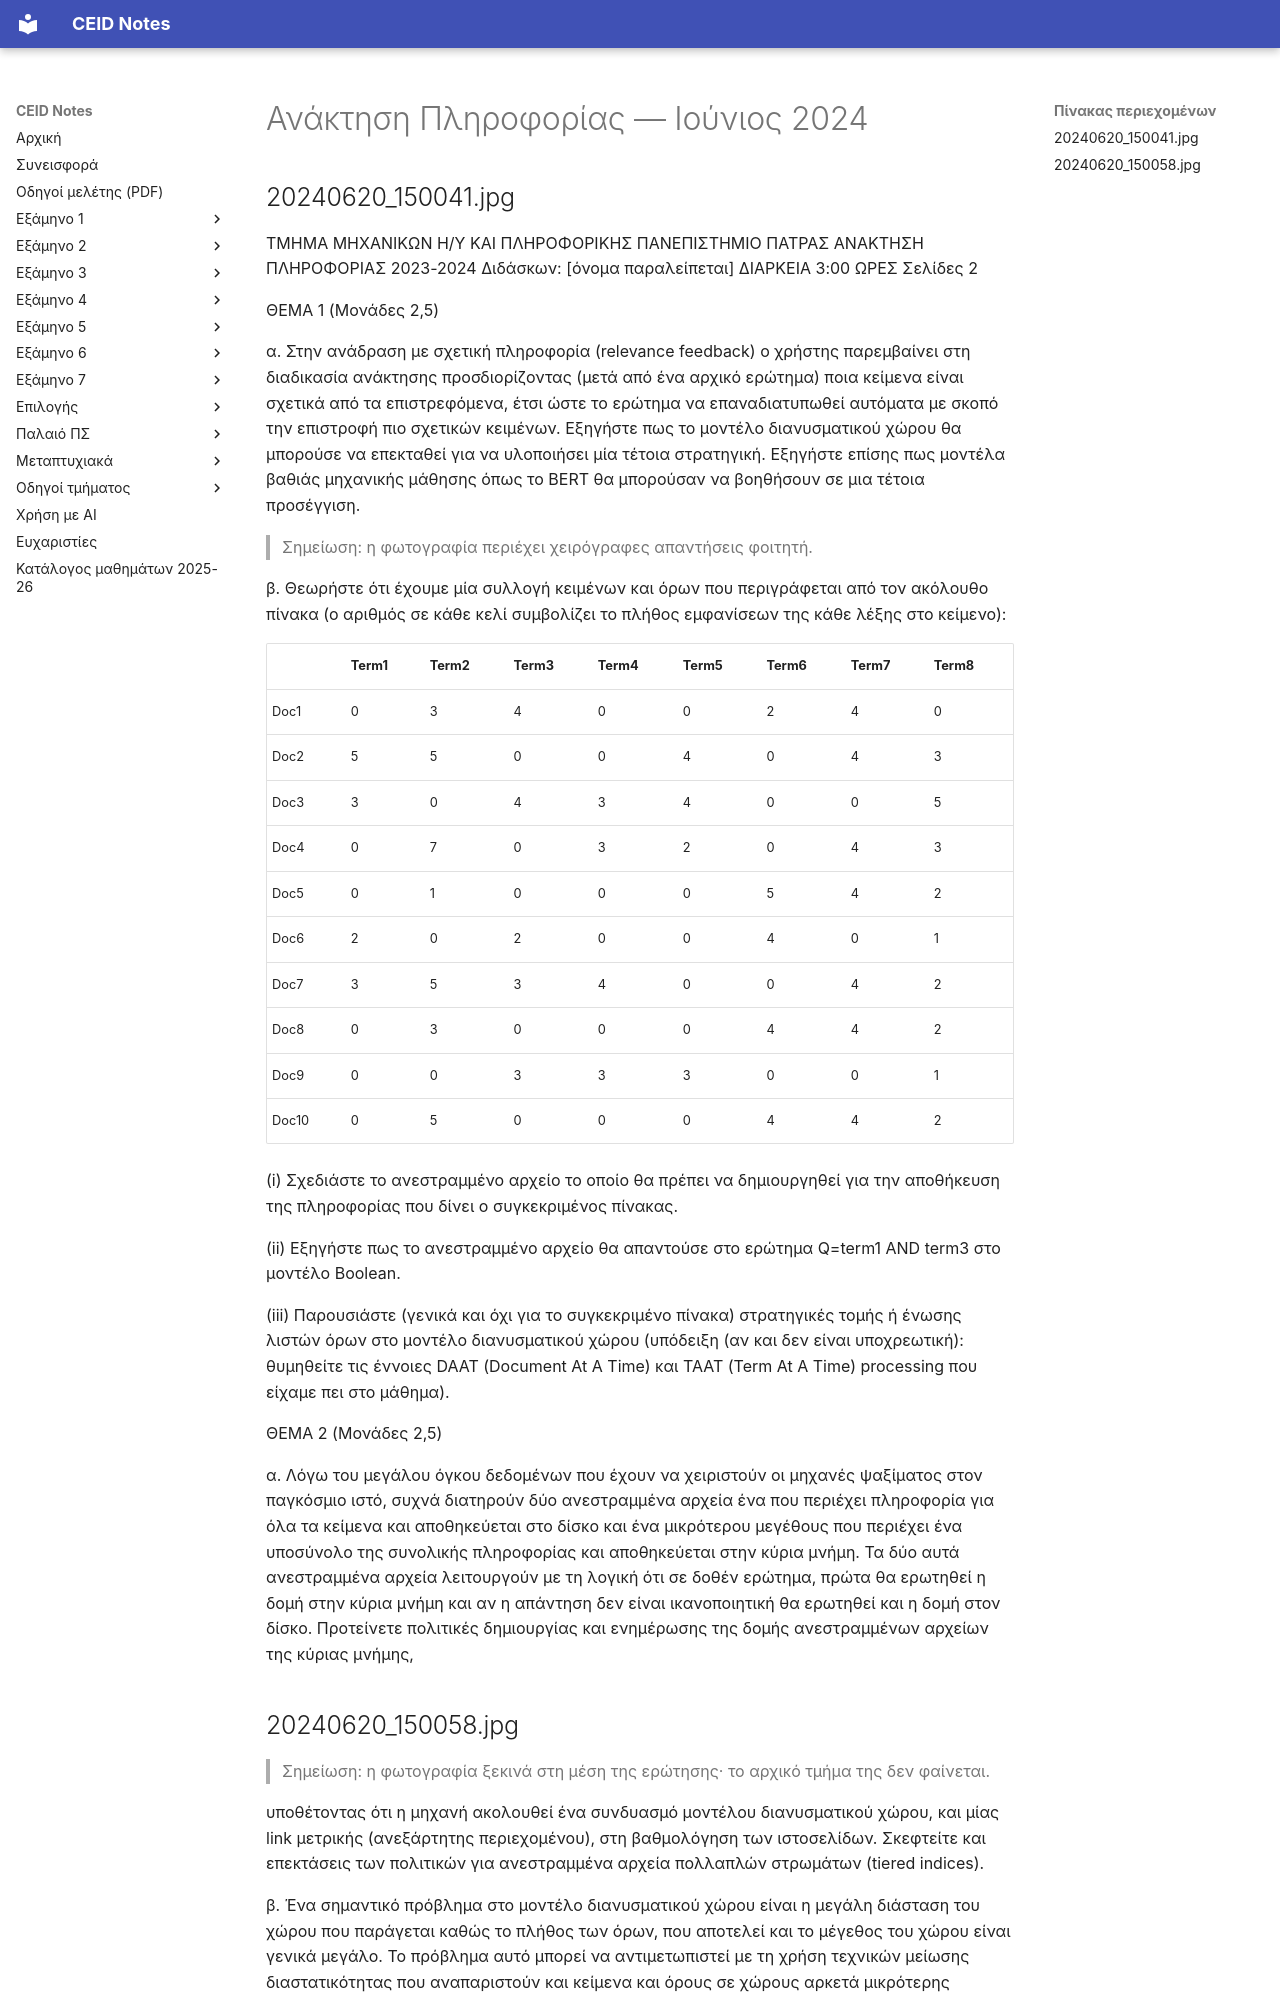

repository: kdngiorgos/ceid-notes · page: Electives (Μαθήματα Επιλογής)/Χειμερινά (Winter-Fall)/Ανάκτηση Πληροφορίας - CEID_ΝΕ5597/Previous Exams/2024-06.html · generator: mkdocs

---
course: CEID_NE5597
session: 2024-06
label: Ιούνιος 2024
sources:
- 20240620_150041.jpg
- 20240620_150058.jpg
format: open
duration_min: 180
notes: Η επικεφαλίδα γράφει «ΑΝΑΚΤΗΣΗ ΠΛΗΡΟΦΟΡΙΑΣ 2023-2024»· η δεύτερη φωτογραφία είναι η συνέχεια της ερώτησης 1 (Θέμα 2α)· υπάρχουν χειρόγραφες σημειώσεις φοιτητή στο περιθώριο (δεν μεταγράφονται)
transcription: verbatim
solutions: ai-unverified
---
# Ανάκτηση Πληροφορίας — Ιούνιος 2024

## 20240620_150041.jpg

ΤΜΗΜΑ ΜΗΧΑΝΙΚΩΝ Η/Υ ΚΑΙ ΠΛΗΡΟΦΟΡΙΚΗΣ
ΠΑΝΕΠΙΣΤΗΜΙΟ ΠΑΤΡΑΣ
ΑΝΑΚΤΗΣΗ ΠΛΗΡΟΦΟΡΙΑΣ 2023-2024
Διδάσκων: [όνομα παραλείπεται]
ΔΙΑΡΚΕΙΑ 3:00 ΩΡΕΣ
Σελίδες 2

ΘΕΜΑ 1 (Μονάδες 2,5)

α. Στην ανάδραση με σχετική πληροφορία (relevance feedback) ο χρήστης παρεμβαίνει στη διαδικασία ανάκτησης προσδιορίζοντας (μετά από ένα αρχικό ερώτημα) ποια κείμενα είναι σχετικά από τα επιστρεφόμενα, έτσι ώστε το ερώτημα να επαναδιατυπωθεί αυτόματα με σκοπό την επιστροφή πιο σχετικών κειμένων. Εξηγήστε πως το μοντέλο διανυσματικού χώρου θα μπορούσε να επεκταθεί για να υλοποιήσει μία τέτοια στρατηγική. Εξηγήστε επίσης πως μοντέλα βαθιάς μηχανικής μάθησης όπως το BERT θα μπορούσαν να βοηθήσουν σε μια τέτοια προσέγγιση.

> Σημείωση: η φωτογραφία περιέχει χειρόγραφες απαντήσεις φοιτητή.

β. Θεωρήστε ότι έχουμε μία συλλογή κειμένων και όρων που περιγράφεται από τον ακόλουθο πίνακα (ο αριθμός σε κάθε κελί συμβολίζει το πλήθος εμφανίσεων της κάθε λέξης στο κείμενο):

| | Term1 | Term2 | Term3 | Term4 | Term5 | Term6 | Term7 | Term8 |
|---|---|---|---|---|---|---|---|---|
| Doc1 | 0 | 3 | 4 | 0 | 0 | 2 | 4 | 0 |
| Doc2 | 5 | 5 | 0 | 0 | 4 | 0 | 4 | 3 |
| Doc3 | 3 | 0 | 4 | 3 | 4 | 0 | 0 | 5 |
| Doc4 | 0 | 7 | 0 | 3 | 2 | 0 | 4 | 3 |
| Doc5 | 0 | 1 | 0 | 0 | 0 | 5 | 4 | 2 |
| Doc6 | 2 | 0 | 2 | 0 | 0 | 4 | 0 | 1 |
| Doc7 | 3 | 5 | 3 | 4 | 0 | 0 | 4 | 2 |
| Doc8 | 0 | 3 | 0 | 0 | 0 | 4 | 4 | 2 |
| Doc9 | 0 | 0 | 3 | 3 | 3 | 0 | 0 | 1 |
| Doc10 | 0 | 5 | 0 | 0 | 0 | 4 | 4 | 2 |

(i) Σχεδιάστε το ανεστραμμένο αρχείο το οποίο θα πρέπει να δημιουργηθεί για την αποθήκευση της πληροφορίας που δίνει ο συγκεκριμένος πίνακας.

(ii) Εξηγήστε πως το ανεστραμμένο αρχείο θα απαντούσε στο ερώτημα Q=term1 AND term3 στο μοντέλο Boolean.

(iii) Παρουσιάστε (γενικά και όχι για το συγκεκριμένο πίνακα) στρατηγικές τομής ή ένωσης λιστών όρων στο μοντέλο διανυσματικού χώρου (υπόδειξη (αν και δεν είναι υποχρεωτική): θυμηθείτε τις έννοιες DAAT (Document At A Time) και TAAT (Term At A Time) processing που είχαμε πει στο μάθημα).

ΘΕΜΑ 2 (Μονάδες 2,5)

α. Λόγω του μεγάλου όγκου δεδομένων που έχουν να χειριστούν οι μηχανές ψαξίματος στον παγκόσμιο ιστό, συχνά διατηρούν δύο ανεστραμμένα αρχεία ένα που περιέχει πληροφορία για όλα τα κείμενα και αποθηκεύεται στο δίσκο και ένα μικρότερου μεγέθους που περιέχει ένα υποσύνολο της συνολικής πληροφορίας και αποθηκεύεται στην κύρια μνήμη. Τα δύο αυτά ανεστραμμένα αρχεία λειτουργούν με τη λογική ότι σε δοθέν ερώτημα, πρώτα θα ερωτηθεί η δομή στην κύρια μνήμη και αν η απάντηση δεν είναι ικανοποιητική θα ερωτηθεί και η δομή στον δίσκο. Προτείνετε πολιτικές δημιουργίας και ενημέρωσης της δομής ανεστραμμένων αρχείων της κύριας μνήμης,
